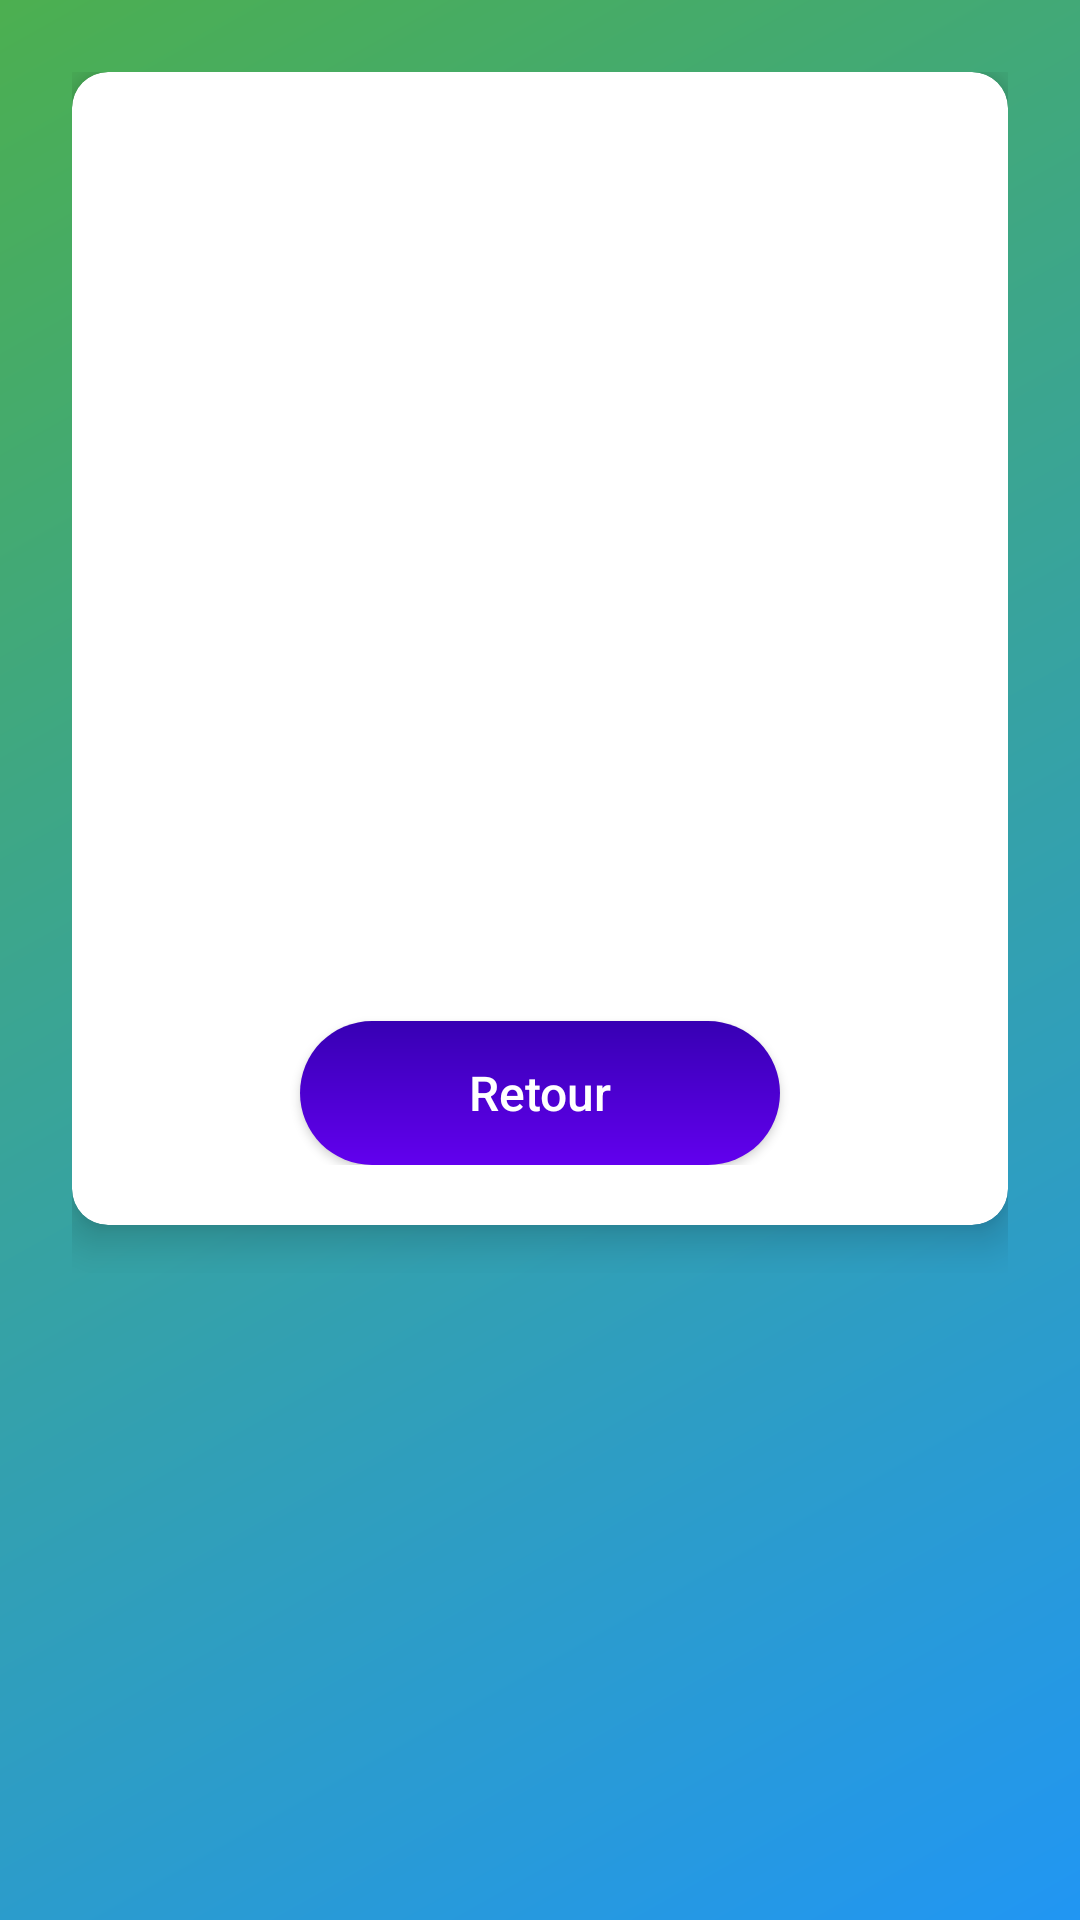

Android layout source for this screen:
<!-- AndroidManifest.xml: application theme Theme.MaterialComponents.DayNight.NoActionBar -->
<!-- res/layout/activity_details.xml -->
<?xml version="1.0" encoding="utf-8"?>
<ScrollView xmlns:android="http://schemas.android.com/apk/res/android"
    xmlns:app="http://schemas.android.com/apk/res-auto"
    xmlns:tools="http://schemas.android.com/tools"
    android:layout_width="match_parent"
    android:layout_height="match_parent"
    android:background="@drawable/gradient_background"
    tools:context=".DetailsActivity">

    <LinearLayout
        android:layout_width="match_parent"
        android:layout_height="wrap_content"
        android:orientation="vertical"
        android:gravity="center_horizontal"
        android:padding="24dp">

        
        <androidx.cardview.widget.CardView
            android:layout_width="match_parent"
            android:layout_height="wrap_content"
            android:layout_marginBottom="16dp"
            app:cardCornerRadius="12dp"
            app:cardElevation="8dp"
            app:cardBackgroundColor="#FFFFFF">

            <LinearLayout
                android:layout_width="match_parent"
                android:layout_height="wrap_content"
                android:orientation="vertical"
                android:padding="20dp"
                android:gravity="center_horizontal">

                <ImageView
                    android:id="@+id/detailsImage"
                    android:layout_width="200dp"
                    android:layout_height="200dp"
                    android:scaleType="centerCrop"
                    android:layout_gravity="center_horizontal"
                    android:contentDescription="Chambre image"
                    android:layout_marginBottom="16dp"/>

                <TextView
                    android:id="@+id/infoText"
                    android:layout_width="match_parent"
                    android:layout_height="wrap_content"
                    android:textSize="18sp"
                    android:textColor="#333333"
                    android:lineSpacingExtra="4dp"
                    android:letterSpacing="0.02"
                    android:textAlignment="center"
                    android:padding="16dp" />

                <Button
                    android:id="@+id/buttonBack"
                    android:layout_width="wrap_content"
                    android:layout_height="48dp"
                    android:minWidth="160dp"
                    android:text="Retour"
                    android:textAllCaps="false"
                    android:textSize="16sp"
                    android:layout_marginTop="24dp"
                    android:background="@drawable/button_gradient"
                    android:textColor="@android:color/white"
                    android:elevation="4dp"
                    android:layout_gravity="center" />
            </LinearLayout>
        </androidx.cardview.widget.CardView>
    </LinearLayout>
</ScrollView>
<!-- resources referenced by this layout -->
<resources>
  <!-- drawable button_gradient (drawable) -->
  <shape xmlns:android="http://schemas.android.com/apk/res/android">
      <corners android:radius="24dp"/>
      <gradient
          android:startColor="#6200EE"
          android:endColor="#3700B3"
          android:angle="90"/>
  </shape>
  <!-- drawable gradient_background (drawable) -->
  <shape xmlns:android="http://schemas.android.com/apk/res/android">
      <gradient
          android:startColor="#2196F3"
          android:endColor="#4CAF50"
          android:angle="135"/>
  </shape>
</resources>
